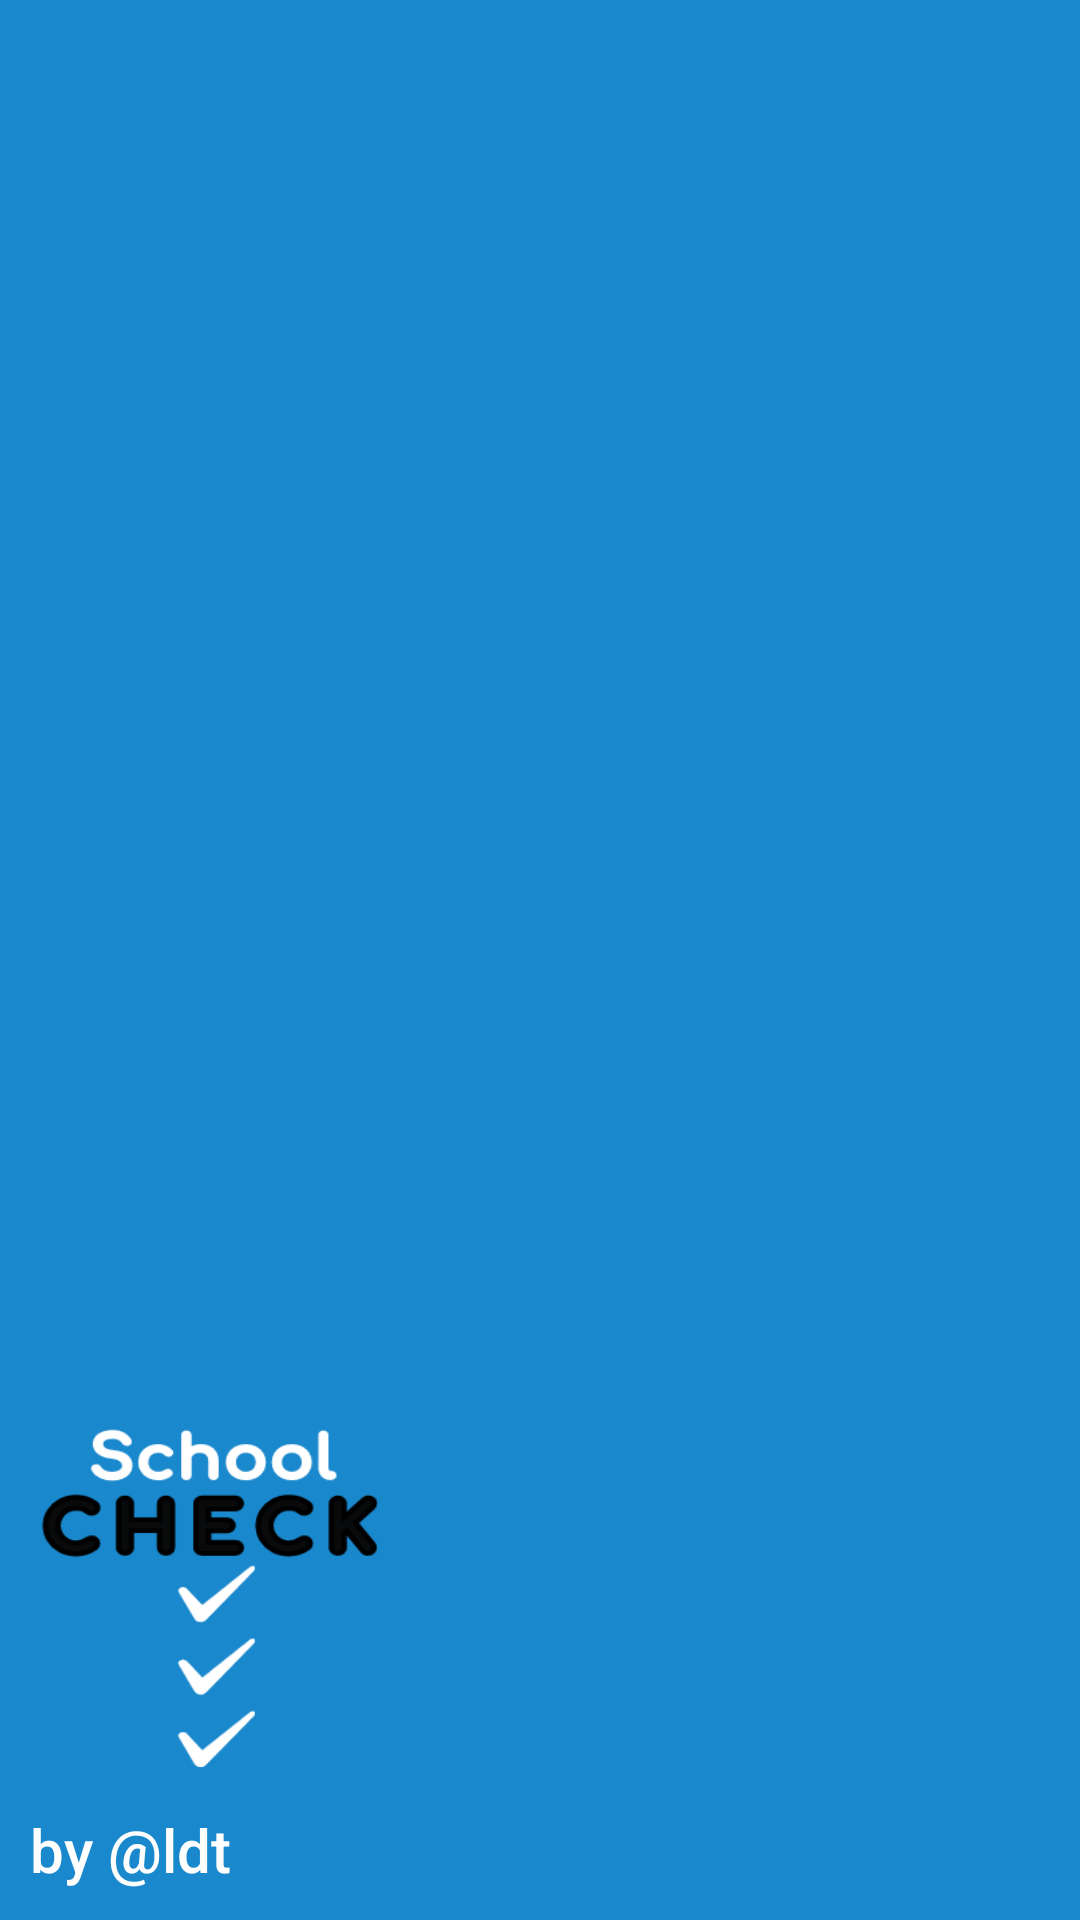

The Android layout XML behind this screen, and the referenced resources:
<!-- AndroidManifest.xml: application theme Theme.SchoolCheck -->
<!-- res/layout/menu_header_layout.xml -->
<?xml version="1.0" encoding="utf-8"?>
<LinearLayout
    xmlns:android="http://schemas.android.com/apk/res/android"
    android:layout_width="match_parent"
    android:layout_height="180dp"
    android:orientation="vertical"
    android:gravity="bottom"
    android:background="@color/app_main_color">

    <ImageView
        android:layout_width="120dp"
        android:layout_height="120dp"
        android:background="@drawable/logo"
        android:layout_marginStart="10dp"
        android:layout_marginBottom="10dp"
        android:elevation="3dp">
    </ImageView>

    <TextView
        android:layout_width="wrap_content"
        android:layout_height="wrap_content"
        android:layout_marginStart="10dp"
        android:layout_marginBottom="10dp"
        android:gravity="center_horizontal"
        android:text="by @ldt"
        android:fontFamily="sans-serif-medium"
        android:textColor="@color/white"
        android:textSize="20sp">

    </TextView>


</LinearLayout>
<!-- resources referenced by this layout -->
<resources>
  <color name="app_main_color">#1a88cc</color>
  <color name="white">#FFFFFFFF</color>
  <!-- drawable logo: png bitmap (drawable, 11912 bytes) -->
  <style name="Theme.SchoolCheck" parent="Theme.MaterialComponents.DayNight.NoActionBar">
          
          <item name="colorPrimary">@color/app_main_color</item>
          <item name="colorPrimaryVariant">@color/app_main_color</item>
          <item name="colorOnPrimary">@color/white</item>
          
          <item name="colorSecondary">@color/teal_200</item>
          <item name="colorSecondaryVariant">@color/teal_700</item>
          <item name="colorOnSecondary">@color/black</item>
          
          <item name="android:statusBarColor" tools:targetApi="l">?attr/colorPrimaryVariant</item>
          
      </style>
  <color name="teal_200">#FF03DAC5</color>
  <color name="teal_700">#FF018786</color>
  <color name="black">#FF000000</color>
</resources>
